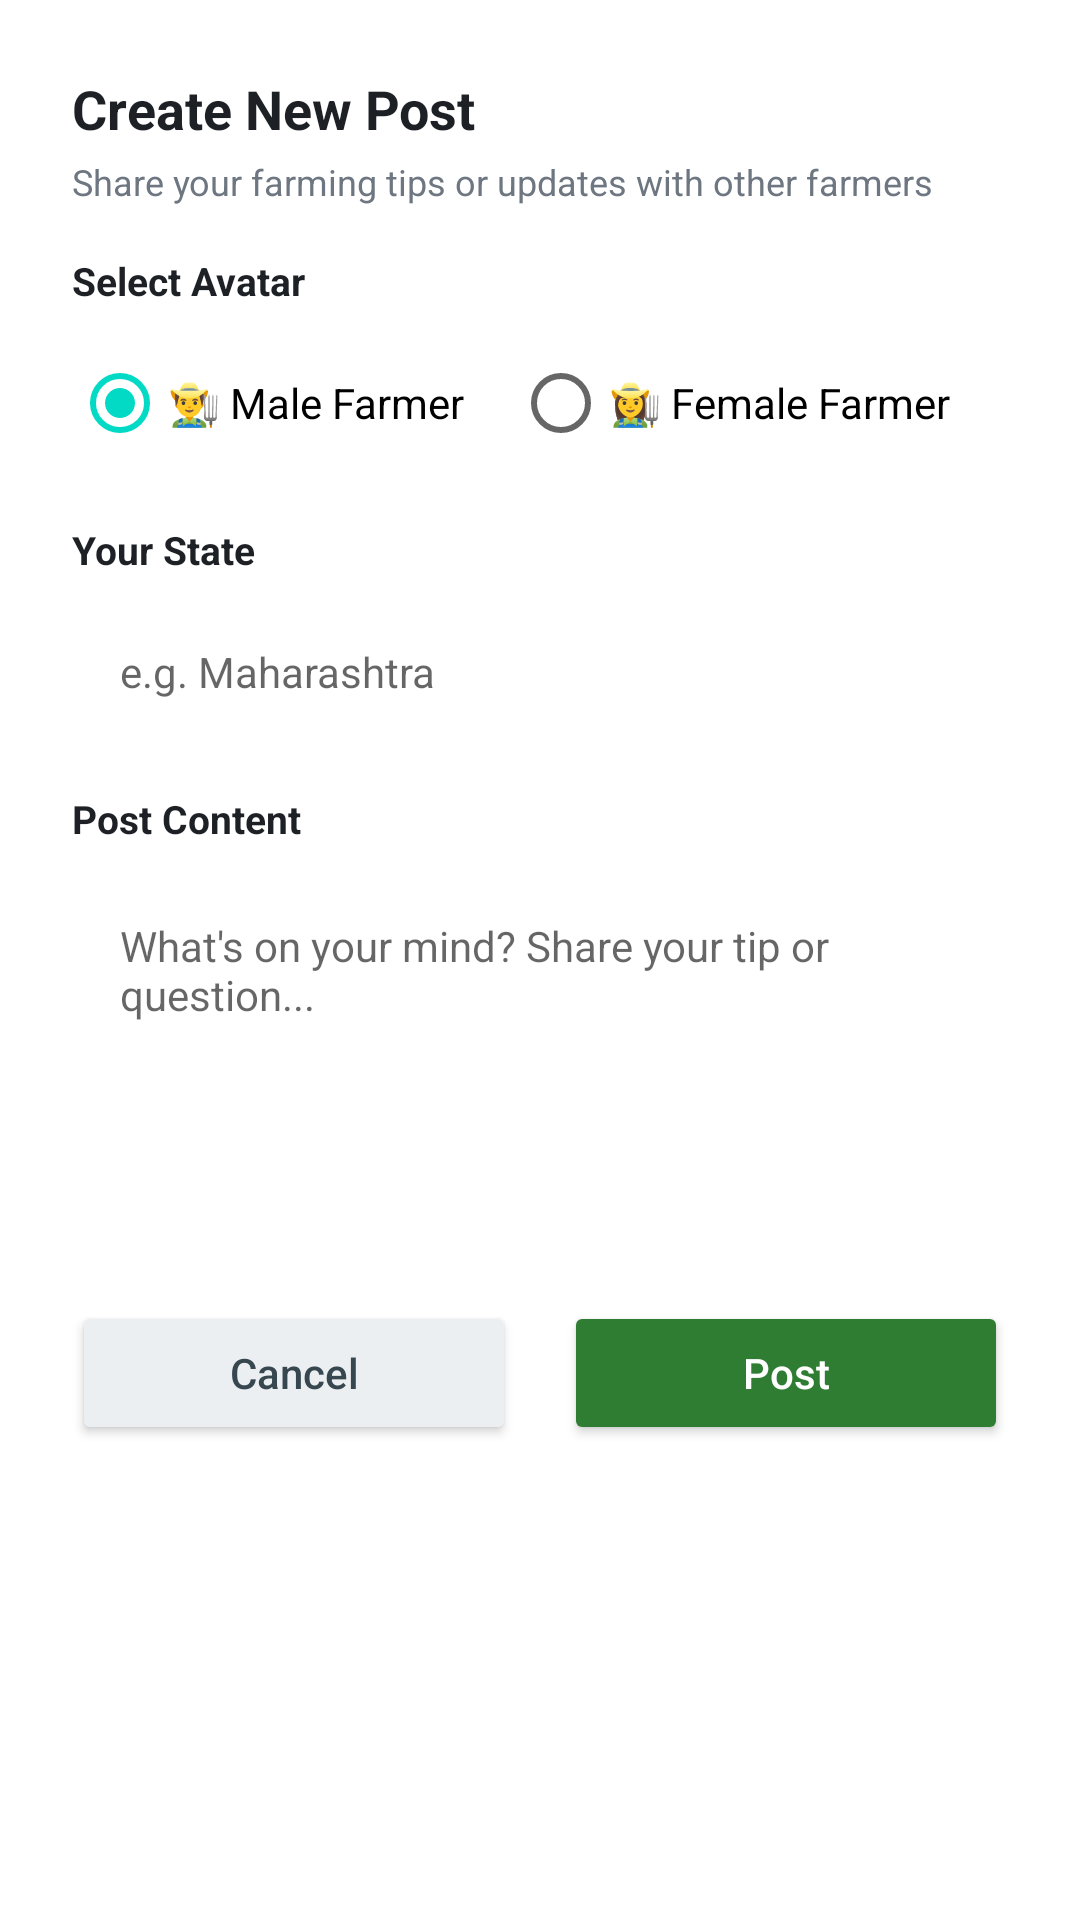

Reconstruct the res/layout file that produces this screen, plus the resources it refers to.
<!-- AndroidManifest.xml: application theme Theme.AgroAssist -->
<!-- res/layout/dialog_create_post.xml -->
<?xml version="1.0" encoding="utf-8"?>
<LinearLayout 
    xmlns:android="http://schemas.android.com/apk/res/android"
    android:layout_width="match_parent"
    android:layout_height="wrap_content"
    android:orientation="vertical"
    android:padding="24dp"
    android:background="@drawable/bg_card_white">

    <TextView
        android:layout_width="wrap_content"
        android:layout_height="wrap_content"
        android:text="Create New Post"
        android:textColor="@color/text_primary"
        android:textSize="18sp"
        android:textStyle="bold" />

    <TextView
        android:layout_width="wrap_content"
        android:layout_height="wrap_content"
        android:layout_marginTop="4dp"
        android:text="Share your farming tips or updates with other farmers"
        android:textColor="@color/text_secondary"
        android:textSize="12sp" />

    
    <TextView
        android:layout_width="wrap_content"
        android:layout_height="wrap_content"
        android:layout_marginTop="16dp"
        android:text="Select Avatar"
        android:textColor="@color/text_primary"
        android:textSize="13sp"
        android:textStyle="bold" />

    <RadioGroup
        android:id="@+id/radioGroupAvatar"
        android:layout_width="match_parent"
        android:layout_height="wrap_content"
        android:layout_marginTop="8dp"
        android:orientation="horizontal">
        <RadioButton
            android:id="@+id/radioMale"
            android:layout_width="wrap_content"
            android:layout_height="wrap_content"
            android:text="👨‍🌾 Male Farmer"
            android:checked="true"
            android:layout_marginEnd="16dp" />
        <RadioButton
            android:id="@+id/radioFemale"
            android:layout_width="wrap_content"
            android:layout_height="wrap_content"
            android:text="👩‍🌾 Female Farmer" />
    </RadioGroup>

    
    <TextView
        android:layout_width="wrap_content"
        android:layout_height="wrap_content"
        android:layout_marginTop="16dp"
        android:text="Your State"
        android:textColor="@color/text_primary"
        android:textSize="13sp"
        android:textStyle="bold" />

    <EditText
        android:id="@+id/editState"
        android:layout_width="match_parent"
        android:layout_height="48dp"
        android:layout_marginTop="8dp"
        android:background="@drawable/edit_text_bg"
        android:hint="e.g. Maharashtra"
        android:inputType="text"
        android:paddingHorizontal="16dp"
        android:textSize="14sp" />

    
    <TextView
        android:layout_width="wrap_content"
        android:layout_height="wrap_content"
        android:layout_marginTop="16dp"
        android:text="Post Content"
        android:textColor="@color/text_primary"
        android:textSize="13sp"
        android:textStyle="bold" />

    <EditText
        android:id="@+id/editContent"
        android:layout_width="match_parent"
        android:layout_height="120dp"
        android:layout_marginTop="8dp"
        android:background="@drawable/edit_text_bg"
        android:hint="What's on your mind? Share your tip or question..."
        android:gravity="top|start"
        android:inputType="textMultiLine"
        android:padding="16dp"
        android:textSize="14sp" />

    
    <LinearLayout
        android:layout_width="match_parent"
        android:layout_height="wrap_content"
        android:layout_marginTop="24dp"
        android:orientation="horizontal"
        android:weightSum="2">

        <Button
            android:id="@+id/btnCancel"
            android:layout_width="0dp"
            android:layout_height="48dp"
            android:layout_weight="1"
            android:layout_marginEnd="8dp"
            android:backgroundTint="#ECEFF1"
            android:text="Cancel"
            android:textAllCaps="false"
            android:textColor="#37474F" />

        <Button
            android:id="@+id/btnSubmitPost"
            android:layout_width="0dp"
            android:layout_height="48dp"
            android:layout_weight="1"
            android:layout_marginStart="8dp"
            android:backgroundTint="@color/primary_green"
            android:text="Post"
            android:textAllCaps="false"
            android:textColor="@color/white" />
    </LinearLayout>

</LinearLayout>
<!-- resources referenced by this layout -->
<resources>
  <color name="primary_green">#2E7D32</color>
  <color name="text_primary">#1D2125</color>
  <color name="text_secondary">#6E7781</color>
  <color name="white">#FFFFFF</color>
  <style name="Theme.AgroAssist" parent="Theme.MaterialComponents.DayNight.NoActionBar">
          <item name="colorPrimary">@color/primary_green</item>
          <item name="colorPrimaryVariant">@color/white</item>
          <item name="colorOnPrimary">@color/white</item>
          <item name="android:statusBarColor">@color/white</item>
          <item name="android:windowLightStatusBar">true</item>
      </style>
</resources>
